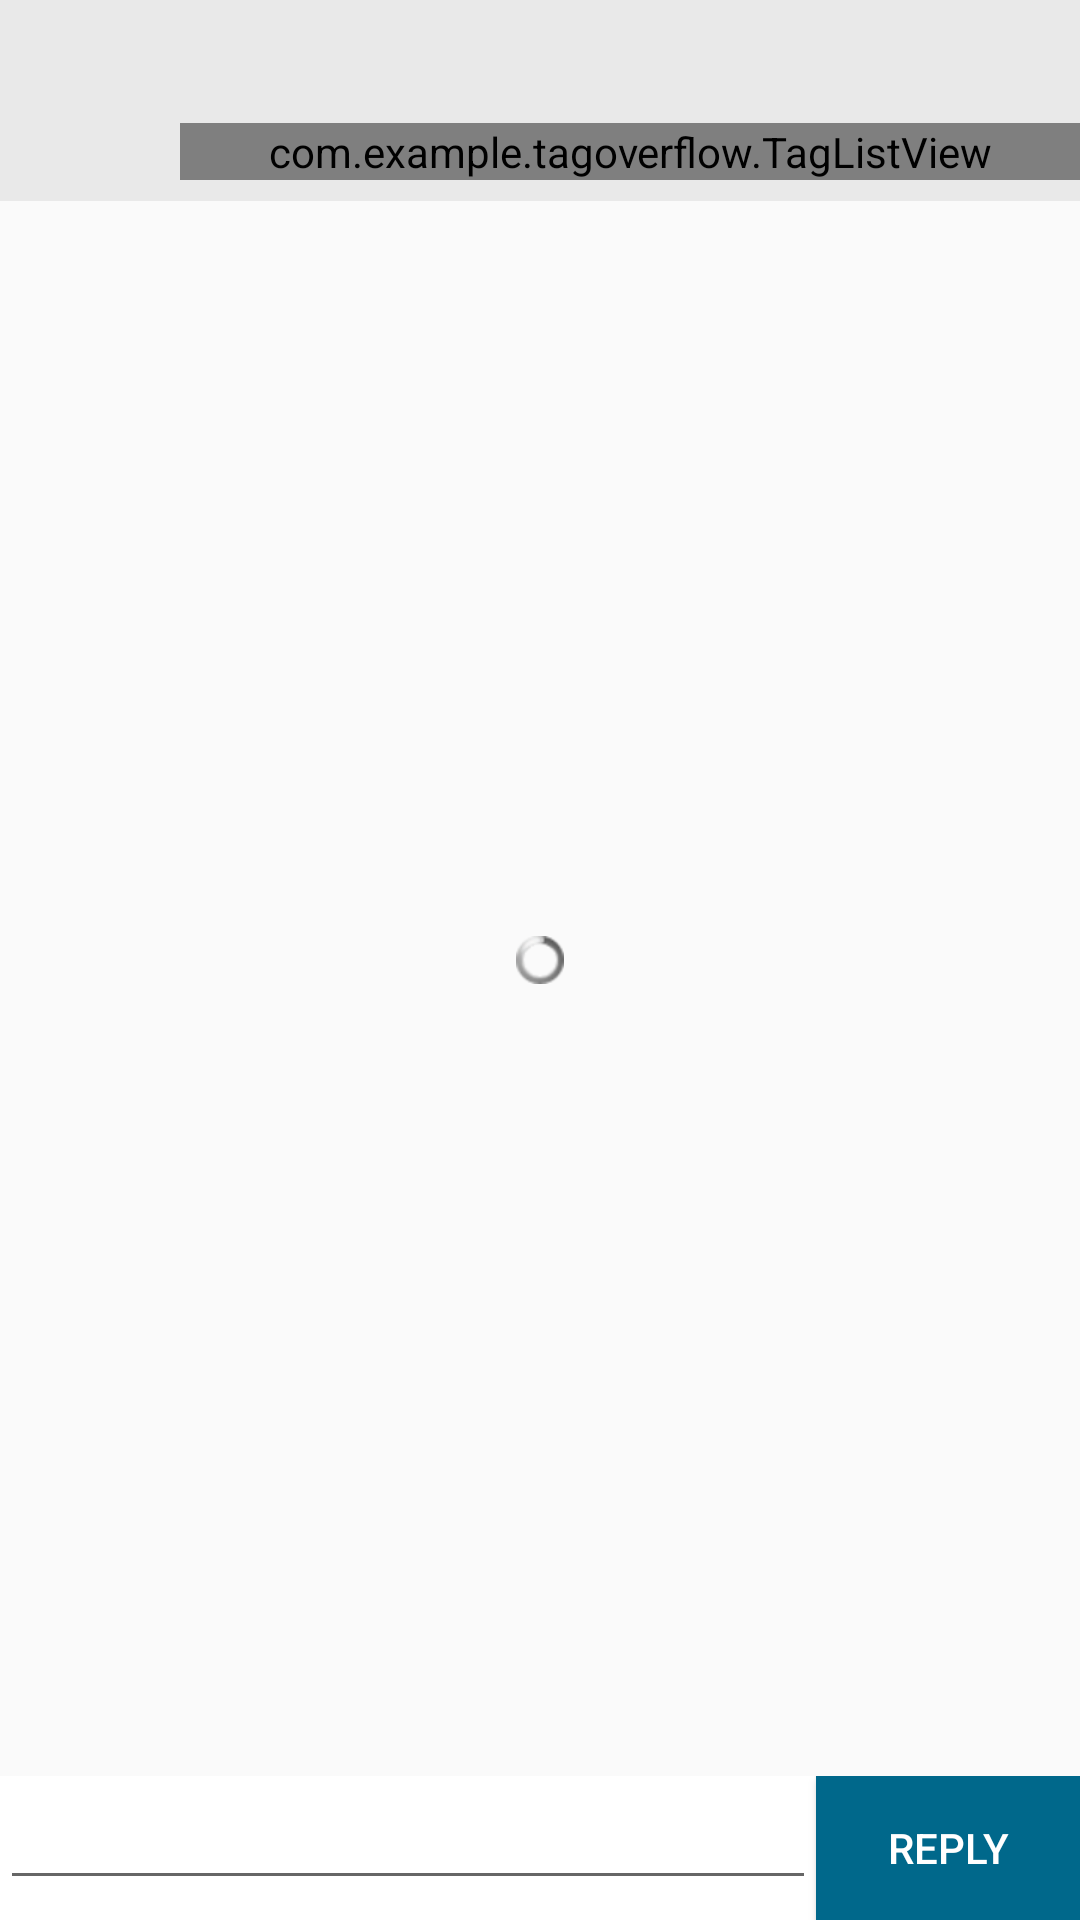

Layout XML and referenced resources for this Android screen:
<!-- AndroidManifest.xml: application theme CustomActionBarTheme -->
<!-- res/layout/single_discussion.xml -->
<RelativeLayout xmlns:android="http://schemas.android.com/apk/res/android"
        android:layout_width="match_parent"
        android:layout_height="match_parent"
        android:orientation="vertical"
        android:fontFamily="sans-serif-light">

      
    <ProgressBar
		        style="@android:style/Widget.ProgressBar.Small"
		        android:id="@+id/progressbar"
		        android:layout_width="wrap_content"
		        android:layout_height="wrap_content"
		        android:layout_centerHorizontal="true"
		        android:layout_centerVertical="true" />
    
    <RelativeLayout
        android:layout_width="match_parent"
        android:layout_height="wrap_content"
        android:orientation="vertical"
        android:id="@+id/titleView"
        android:background="#e9e9e9">
        
        <ImageView
              android:id="@+id/userdp"
              android:layout_width="50dp"
              android:layout_height="50dp"
              android:layout_marginTop="7dp"
              android:layout_marginStart="5dp"
              android:layout_marginLeft="5dp" />
        
	    <TextView
	        android:id="@+id/discussiontitle"
	        android:layout_width="wrap_content"
              android:layout_height="wrap_content"
              android:layout_toRightOf="@+id/userdp"
              android:layout_toEndOf="@+id/userdp"
              android:layout_marginTop="7dp"
              android:layout_marginStart="5dp"
              android:layout_marginLeft="5dp"
              android:layout_centerHorizontal="true"
              android:layout_alignParentTop="true"
              android:textSize="20sp"
              android:textColor="#00688B"
              android:fontFamily="sans-serif-light" />
	    
	    <com.example.tagoverflow.TagListView
        xmlns:taglist="com.example.taglist"
		android:id="@+id/discussiontagview"
		android:layout_width="fill_parent"
		android:layout_height="wrap_content"
		android:padding="0dp"
		android:layout_alignLeft="@+id/discussiontitle"
		android:layout_marginTop="7dp"
		android:layout_marginBottom="7dp"
		android:layout_below="@+id/discussiontitle"
		taglist:horizontal_spacing="3dp"
		taglist:vertical_spacing="5dp" />
	    
	 </RelativeLayout>
    
	
	
 
			<ListView
	            android:id="@+id/replieslist"
	            android:layout_width="match_parent"
	            android:layout_height="wrap_content"
	            android:layout_marginStart="7dp"
	            android:layout_below="@+id/titleView"
		        android:layout_marginLeft="7dp"
		        android:fontFamily="sans-serif-light"
		        android:layout_marginBottom="50dp" >
	        </ListView>
	        
           
        <LinearLayout
		    android:focusable="true" android:focusableInTouchMode="true"
		    android:layout_width="0px" android:layout_height="0px"/>

         <RelativeLayout
            android:id="@+id/InnerRelativeLayout"
            android:layout_width="wrap_content"
            android:layout_height="wrap_content"
            android:layout_alignParentBottom="true"
            android:background="#ffffff">
	    
             

            <Button
                android:text="Reply"
                android:id="@+id/btnReply"
                android:layout_alignParentRight="true"
                android:layout_width="wrap_content"
                android:layout_height="wrap_content"
                android:onClick="submitReply"
                android:background="#00688B"
                android:textColor="#ffffff"/>

            <EditText
                android:id="@+id/replyField"
                android:layout_width="fill_parent"
                android:layout_toLeftOf="@id/btnReply"
                android:layout_height="wrap_content"
                android:nextFocusUp="@id/replyField" android:nextFocusLeft="@id/replyField"/>

        </RelativeLayout>
         
         

        

    </RelativeLayout>
<!-- resources referenced by this layout -->
<resources>
  <style name="CustomActionBarTheme" parent="@style/Theme.AppCompat.Light.DarkActionBar">
          <item name="android:actionBarStyle">@style/MyActionBar</item>
          <item name="android:actionBarTabBarStyle">@style/MyActionBarTab</item>
          
          <item name="actionBarStyle">@style/MyActionBar</item>
          <item name="actionBarTabBarStyle">@style/MyActionBarTab</item>
      </style>
  <style name="MyActionBar" parent="@style/Widget.AppCompat.Light.ActionBar.Solid.Inverse">
          <item name="android:background">@color/themeColor</item>
  
          
          <item name="background">@color/themeColor</item>
  
      </style>
  <style name="MyActionBarTab" parent="@style/Widget.AppCompat.ActionBar.TabView">
          <item name="android:background">@xml/tab_indicator</item>
          
          <item name="background">@xml/tab_indicator</item>
          
      </style>
  <color name="themeColor">#00688B</color>
</resources>
